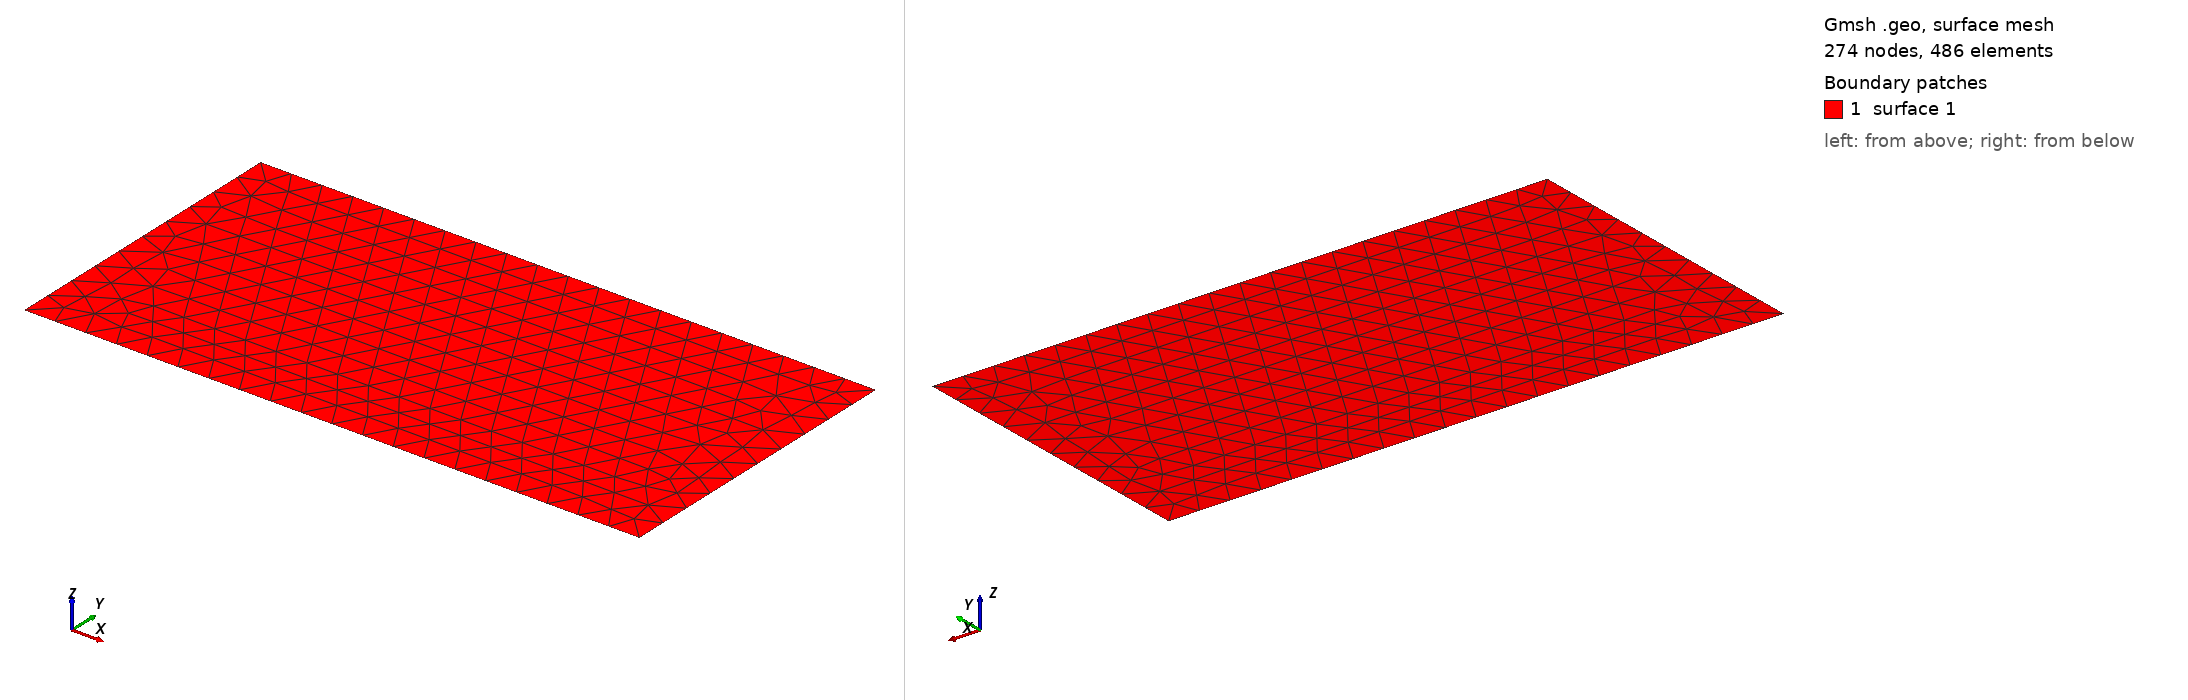

Gmsh geometry script, surface-meshed: 274 nodes, 486 surface elements. Boundary patches (legend numbers): 1 surface 1. Left view from above one corner, right view from below the opposite corner. The script declares no physical surfaces, so the legend lists its geometric surfaces. The drawing asked Gmsh for element sizes between 1% and 20% of the model's largest extent; the script's own settings can give other sizes.

=== homoModel_nodefect.geo (drawn) ===
//+
SetFactory("OpenCASCADE");
 
X_lower_left_corner=0;  
Y_lower_left_corner=0; 
Z_lower_left_corner=0;
Width_Rectangle =   2;
Height_Rectangle =  1;


Rectangle(1)={X_lower_left_corner,Y_lower_left_corner,Z_lower_left_corner,Width_Rectangle,Height_Rectangle}; //{x,y,z,width,height}

// Set the Characteristic Length
//**************************************************
//Characteristic Length { 1,2} = 0.2;
Characteristic Length { 1:4 } = 0.1;
